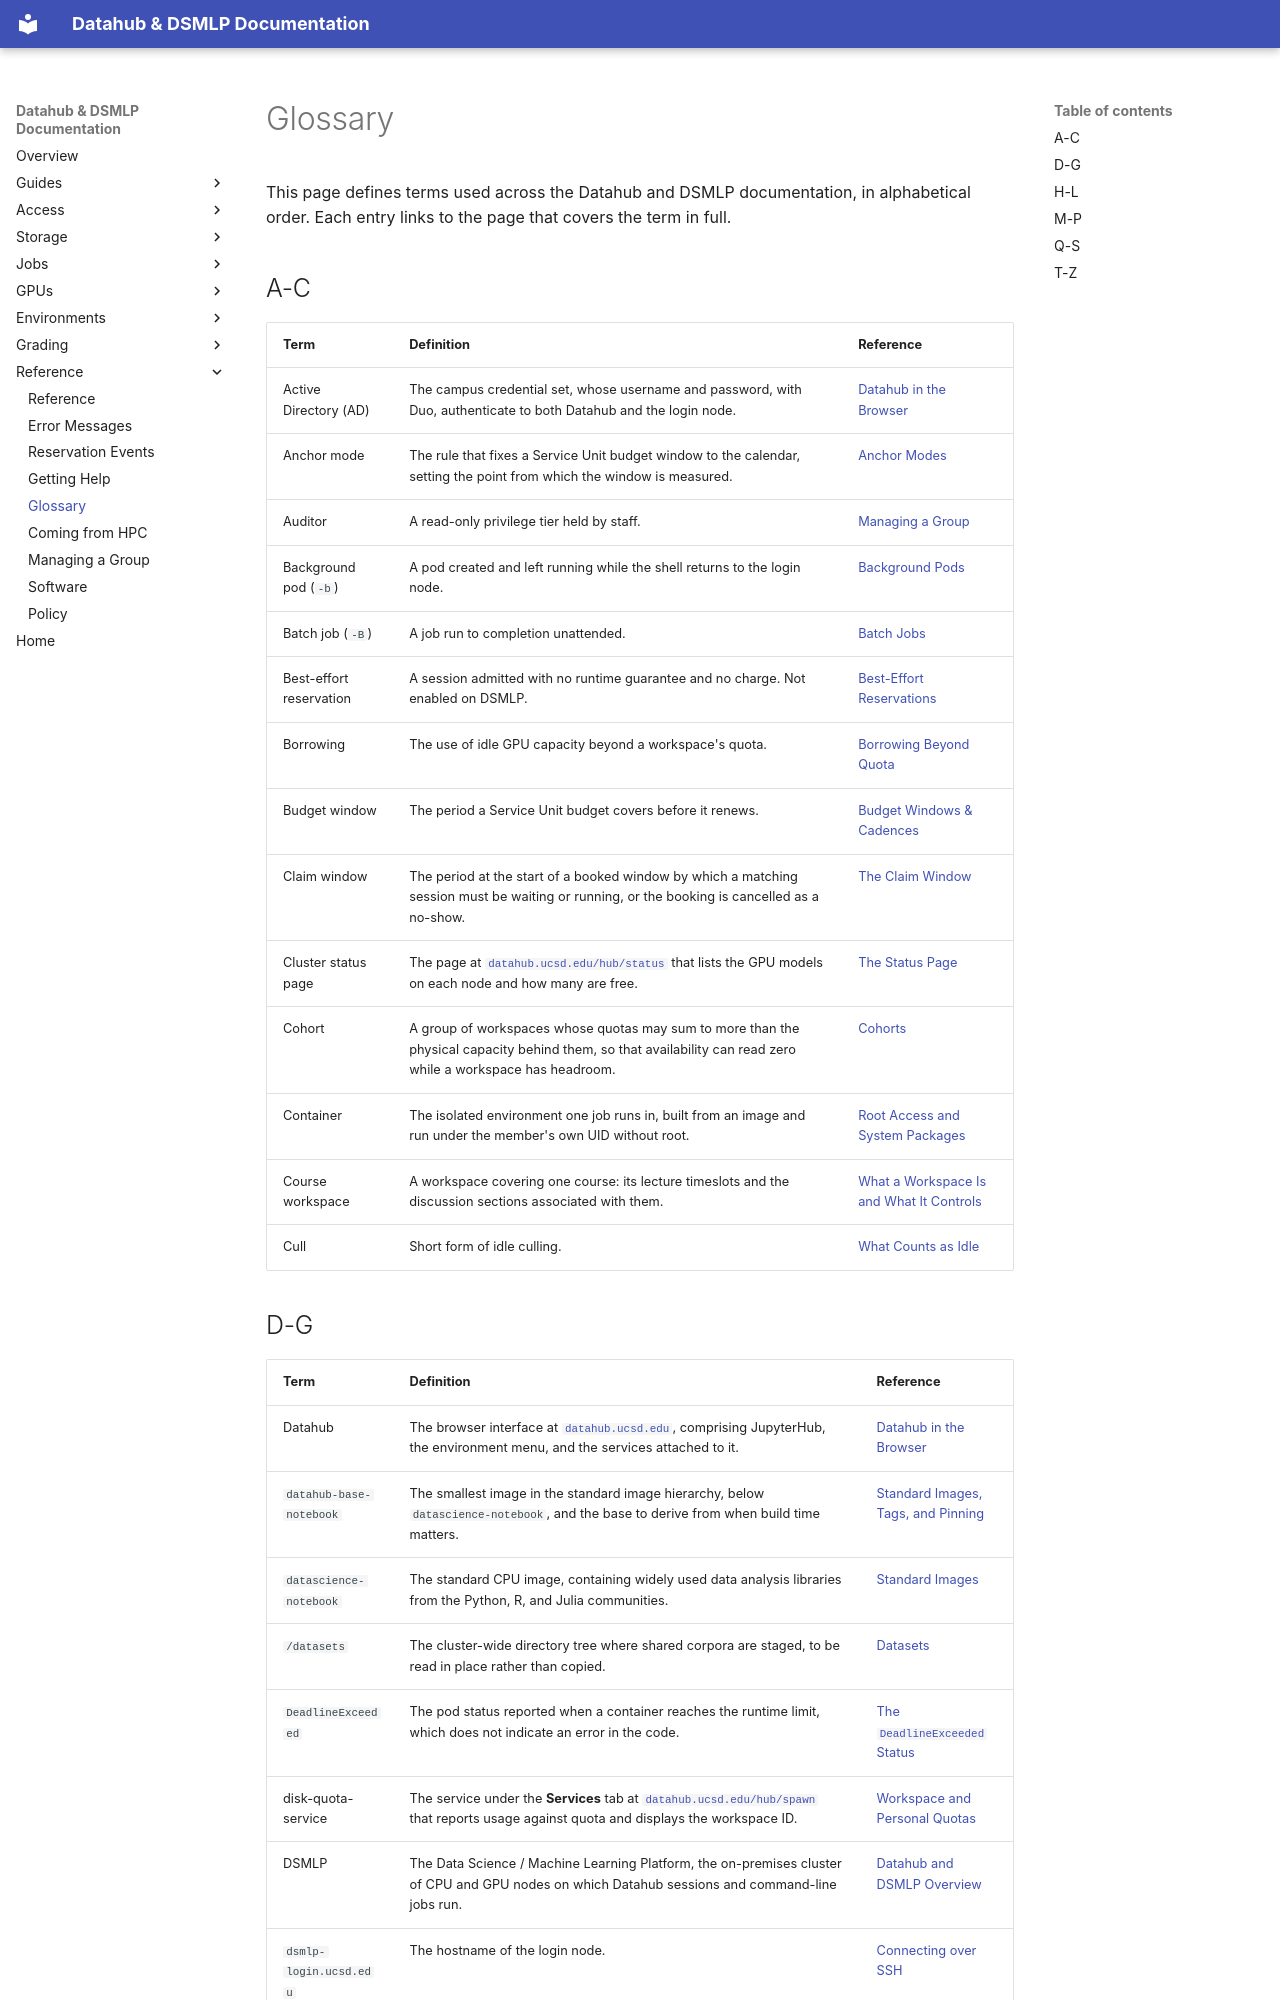

repository: ucsd-ets/dsmlp-docs-public · page: reference/glossary/index.html · generator: mkdocs

# Glossary

This page defines terms used across the Datahub and DSMLP documentation, in
alphabetical order. Each entry links to the page that covers the term in full.

## A-C

| Term | Definition | Reference |
|---|---|---|
| Active Directory (AD) | The campus credential set, whose username and password, with Duo, authenticate to both Datahub and the login node. | [Datahub in the Browser](../access/datahub-in-the-browser.md) |
| Anchor mode | The rule that fixes a Service Unit budget window to the calendar, setting the point from which the window is measured. | [Anchor Modes](../gpu-access/service-units-and-budgets.md#anchor-modes) |
| Auditor | A read-only privilege tier held by staff. | [Managing a Group](managing-a-group.md) |
| Background pod (`-b`) | A pod created and left running while the shell returns to the login node. | [Background Pods](../running-jobs/job-modes-and-limits.md#background-pods) |
| Batch job (`-B`) | A job run to completion unattended. | [Batch Jobs](../running-jobs/job-modes-and-limits.md#batch-jobs) |
| Best-effort reservation | A session admitted with no runtime guarantee and no charge. Not enabled on DSMLP. | [Best-Effort Reservations](../gpu-access/reservations.md#best-effort-reservations) |
| Borrowing | The use of idle GPU capacity beyond a workspace's quota. | [Borrowing Beyond Quota](../gpu-access/quotas-and-availability.md#borrowing-beyond-quota) |
| Budget window | The period a Service Unit budget covers before it renews. | [Budget Windows & Cadences](../gpu-access/service-units-and-budgets.md#budget-windows--cadences) |
| Claim window | The period at the start of a booked window by which a matching session must be waiting or running, or the booking is cancelled as a no-show. | [The Claim Window](../gpu-access/reservations.md#the-claim-window) |
| Cluster status page | The page at [`datahub.ucsd.edu/hub/status`](https://datahub.ucsd.edu/hub/status) that lists the GPU models on each node and how many are free. | [The Status Page](../gpu-access/quotas-and-availability.md#the-status-page) |
| Cohort | A group of workspaces whose quotas may sum to more than the physical capacity behind them, so that availability can read zero while a workspace has headroom. | [Cohorts](../gpu-access/quotas-and-availability.md#cohorts) |
| Container | The isolated environment one job runs in, built from an image and run under the member's own UID without root. | [Root Access and System Packages](../environments/customizing-your-environment.md#root-access-and-system-packages) |
| Course workspace | A workspace covering one course: its lecture timeslots and the discussion sections associated with them. | [What a Workspace Is and What It Controls](../workspaces-and-storage/what-a-workspace-is.md) |
| Cull | Short form of idle culling. | [What Counts as Idle](../gpu-access/what-ends-a-session.md#what-counts-as-idle) |
